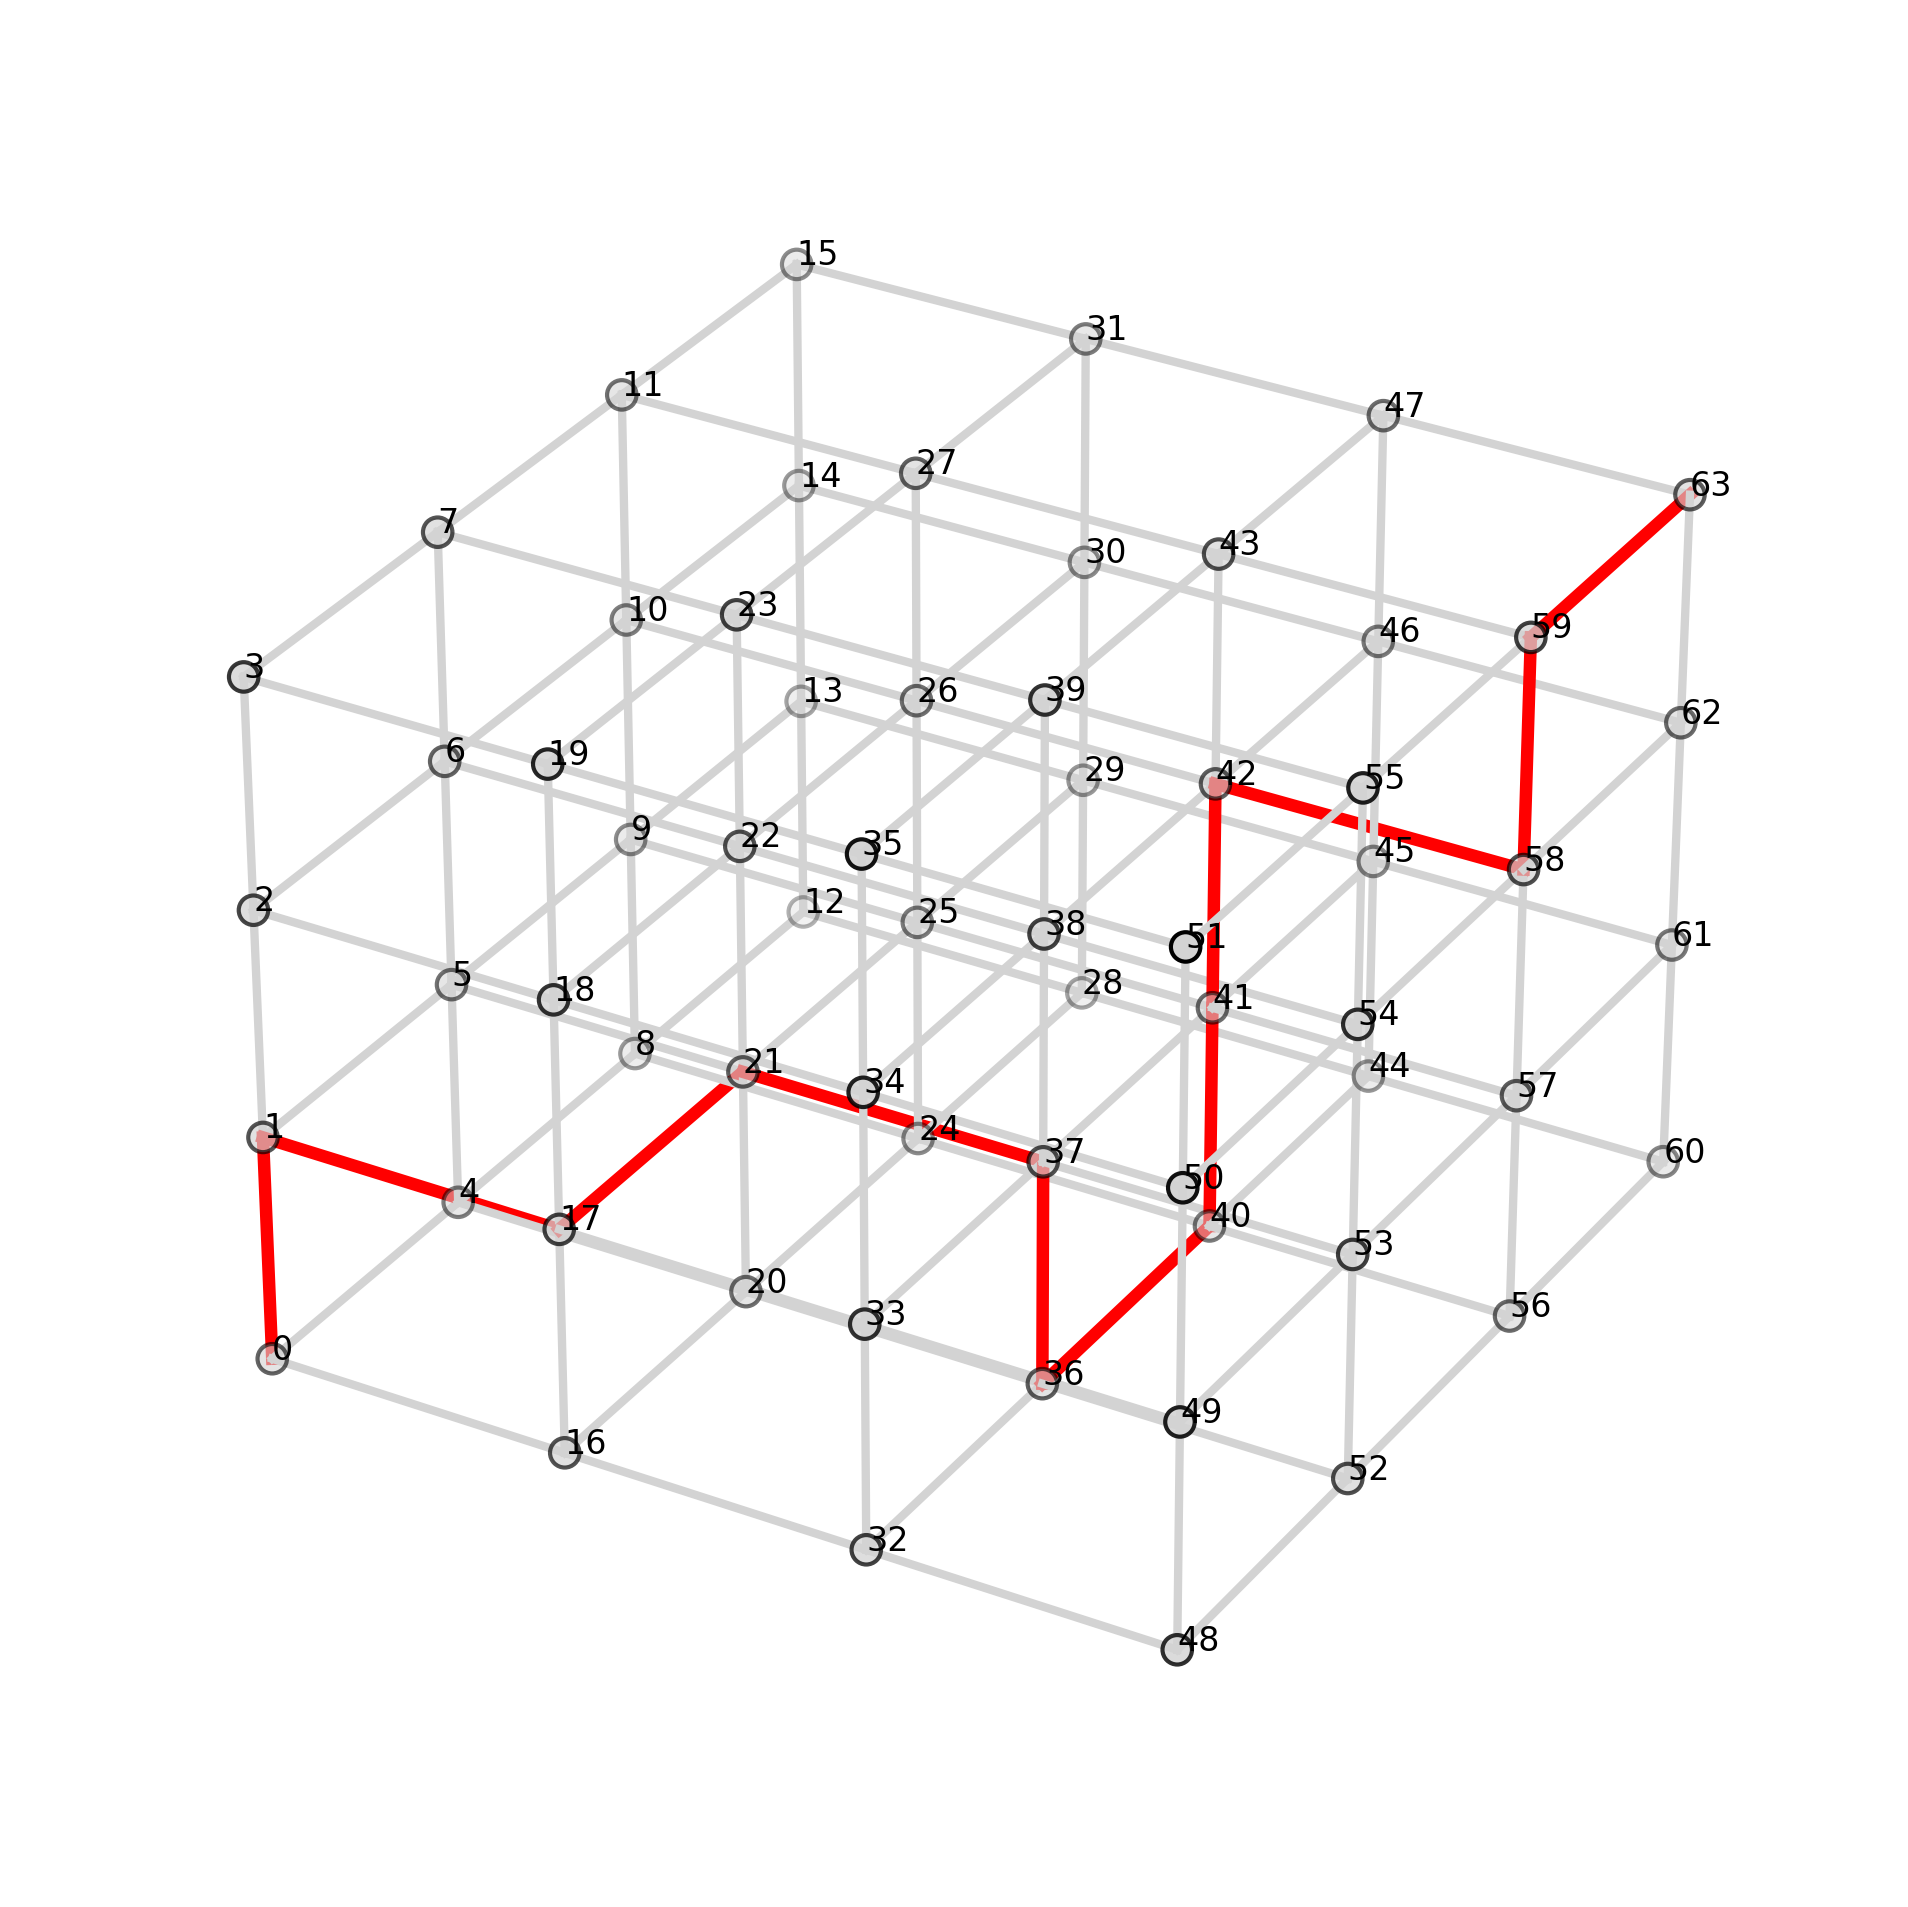

The table this chart was drawn from, first rows:
source, target, length, length_norm, D_final, D_max, Q_final
0, 1, 1, 1.0, 1.0, 1.0, 1
1, 17, 1, 1.0, 0.6, 0.6, 0.7222
17, 21, 1, 1.0, 0.6, 0.6, 1
21, 37, 1, 1.0, 0.4, 0.4, 0.7272
37, 36, 1, 1.0, 0.8, 0.8, -0.7272
36, 40, 1, 1.0, 0.8, 0.8, 0.6082
40, 41, 1, 1.0, 1.0, 1.0, 0.3891
41, 42, 1, 1.0, 0.6, 0.6, 0.2827
42, 58, 1, 1.0, 1.0, 1.0, 0.2828
58, 59, 1, 1.0, 1.0, 1.0, 0.4072
59, 63, 1, 1.0, 1.0, 1.0, 0.4072
